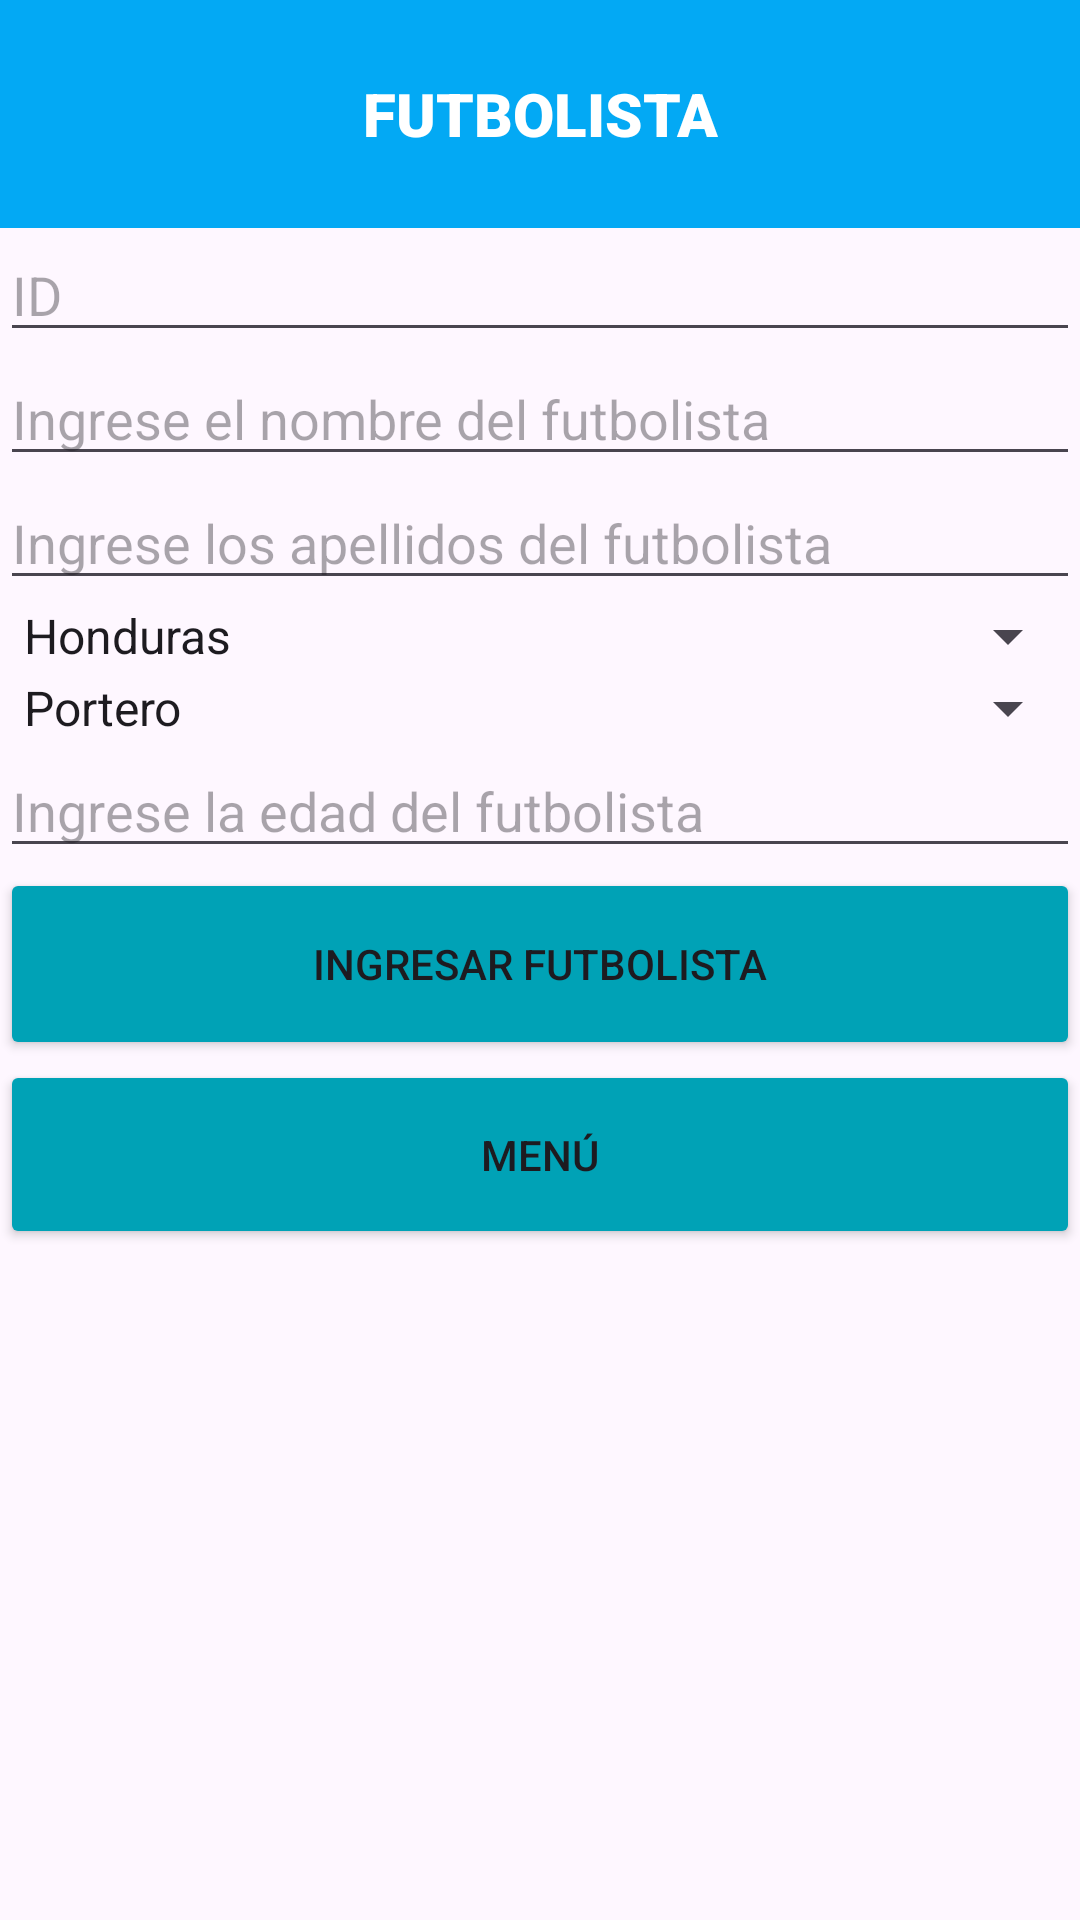

Write the Android layout XML for this screen, with the resource values it uses.
<!-- AndroidManifest.xml: application theme Theme.ExamenI_TeoriaLenguajes -->
<!-- res/layout/activity_ingresar_nuevo_futbolista.xml -->
<?xml version="1.0" encoding="utf-8"?>
<LinearLayout xmlns:android="http://schemas.android.com/apk/res/android"
    xmlns:app="http://schemas.android.com/apk/res-auto"
    xmlns:tools="http://schemas.android.com/tools"
    android:layout_width="match_parent"
    android:layout_height="match_parent"
    tools:context=".ActivityIngresarNuevoFutbolista"
    android:orientation="vertical">

    <TextView
        android:id="@+id/txttitulofut"
        android:layout_width="match_parent"
        android:layout_height="76dp"
        android:autoText="true"
        android:background="#03A9F4"
        android:fontFamily="sans-serif-black"
        android:foregroundTint="#FFFFFF"
        android:gravity="center"
        android:text="@string/app_fut"
        android:textAlignment="center"
        android:textAppearance="@style/TextAppearance.AppCompat.Display2"
        android:textColor="#FFFFFF"
        android:textColorHint="#FFFFFF"
        android:textDirection="firstStrongRtl"
        android:textSize="20sp" />

    <EditText
        android:id="@+id/txtid"
        android:layout_width="match_parent"
        android:layout_height="wrap_content"
        android:ems="10"
        android:hint="@string/app_id"
        android:inputType="text" />

    <EditText
        android:id="@+id/txtnombrefut"
        android:layout_width="match_parent"
        android:layout_height="wrap_content"
        android:ems="10"
        android:hint="@string/app_nombre"
        android:inputType="text" />

    <EditText
        android:id="@+id/txtapellidofut"
        android:layout_width="match_parent"
        android:layout_height="wrap_content"
        android:ems="10"
        android:hint="@string/app_apellidos"
        android:inputType="text" />

    <Spinner
        android:id="@+id/cmbpaisesfut"
        android:layout_width="match_parent"
        android:layout_height="wrap_content"
        android:entries="@array/paises_opt" />

    <Spinner
        android:id="@+id/cmbposicionesfut"
        android:layout_width="match_parent"
        android:layout_height="wrap_content"
        android:entries="@array/posiciones_opt" />

    <EditText
        android:id="@+id/txtedadfut"
        android:layout_width="match_parent"
        android:layout_height="wrap_content"
        android:ems="10"
        android:hint="@string/app_edad_fut"
        android:inputType="number" />

    <Button
        android:id="@+id/btningresarfut"
        android:layout_width="match_parent"
        android:layout_height="64dp"
        android:backgroundTint="#00A2B6"
        android:text="@string/app_ingresar_futbolista" />

    <Button
        android:id="@+id/btnmenul"
        android:layout_width="match_parent"
        android:layout_height="63dp"
        android:backgroundTint="#00A2B6"
        android:onClick="Menu"
        android:text="@string/app_botonmenu" />
</LinearLayout>
<!-- resources referenced by this layout -->
<resources>
  <string-array name="paises_opt">
          <item>Honduras</item>
          <item>México</item>
          <item>Qatar</item>
          <item>Haití</item>
      </string-array>
  <string-array name="posiciones_opt">
          <item>Portero</item>
          <item>Central</item>
          <item>Mediocampista</item>
          <item>Delantero</item>
      </string-array>
  <string name="app_apellidos">Ingrese los apellidos del futbolista</string>
  <string name="app_botonmenu">MENÚ</string>
  <string name="app_edad_fut">Ingrese la edad del futbolista</string>
  <string name="app_fut">FUTBOLISTA</string>
  <string name="app_id">ID</string>
  <string name="app_ingresar_futbolista">INGRESAR FUTBOLISTA</string>
  <string name="app_nombre">Ingrese el nombre del futbolista</string>
  <style name="Theme.ExamenI_TeoriaLenguajes" parent="Base.Theme.ExamenI_TeoriaLenguajes" />
  <style name="Base.Theme.ExamenI_TeoriaLenguajes" parent="Theme.Material3.DayNight.NoActionBar">
          
          
      </style>
</resources>
